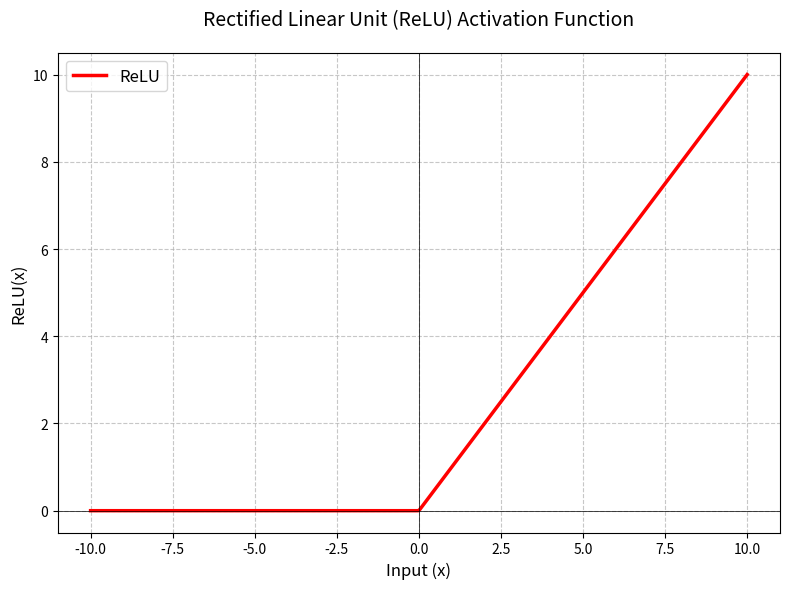

Write the Python code that produced this figure.
import numpy as np
import matplotlib.pyplot as plt

def relu(x):
    """Compute the Rectified Linear Unit (ReLU) function.

    Args:
        x: Input array or scalar

    Returns:
        Output of ReLU function: max(0, x)
    """
    return np.maximum(x, 0)

# Generate input values
x = np.linspace(-10, 10, 500)  # 500 points for smoother curve
y = relu(x)

# Plot configuration
plt.figure(figsize=(8, 6))  # Set figure size
plt.title("Rectified Linear Unit (ReLU) Activation Function", fontsize=14, pad=20)
plt.xlabel("Input (x)", fontsize=12)
plt.ylabel("ReLU(x)", fontsize=12)
plt.grid(True, linestyle='--', alpha=0.7)  # Add grid lines

# Plot the function
plt.plot(x, y, color='red', linewidth=2.5, label='ReLU')

# Highlight important features
plt.axhline(0, color='black', linewidth=0.5)  # x-axis
plt.axvline(0, color='black', linewidth=0.5)  # y-axis
plt.legend(fontsize=12)  # Add legend

plt.tight_layout()  # Adjust layout
plt.show()
